Photos from the image-classification dataset "dataset_cnn" in the GitHub repository VyetAnh/DATN_bellpepper. Its 3 classes are: dry, healthy, wet.

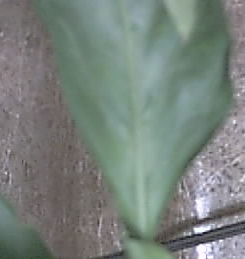
Label: healthy

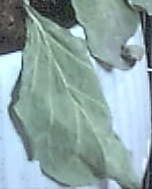
Label: dry

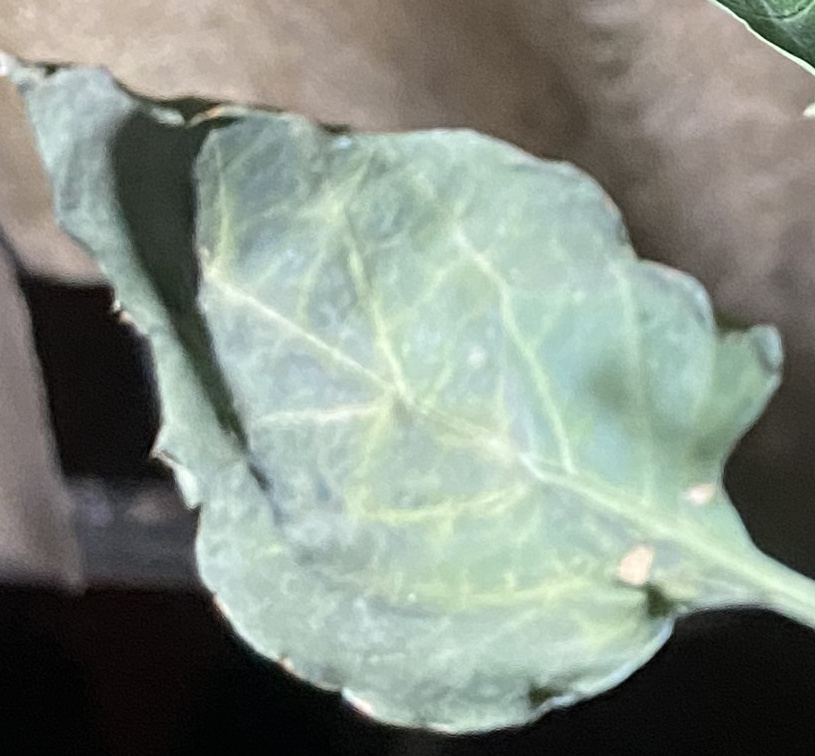
Label: healthy

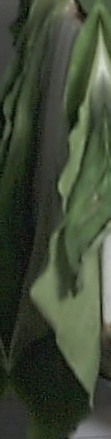
Label: wet

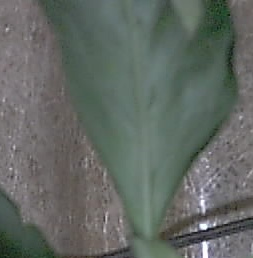
Label: healthy

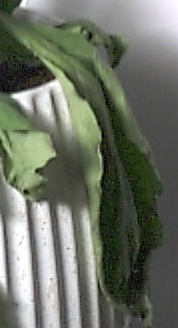
Label: wet
